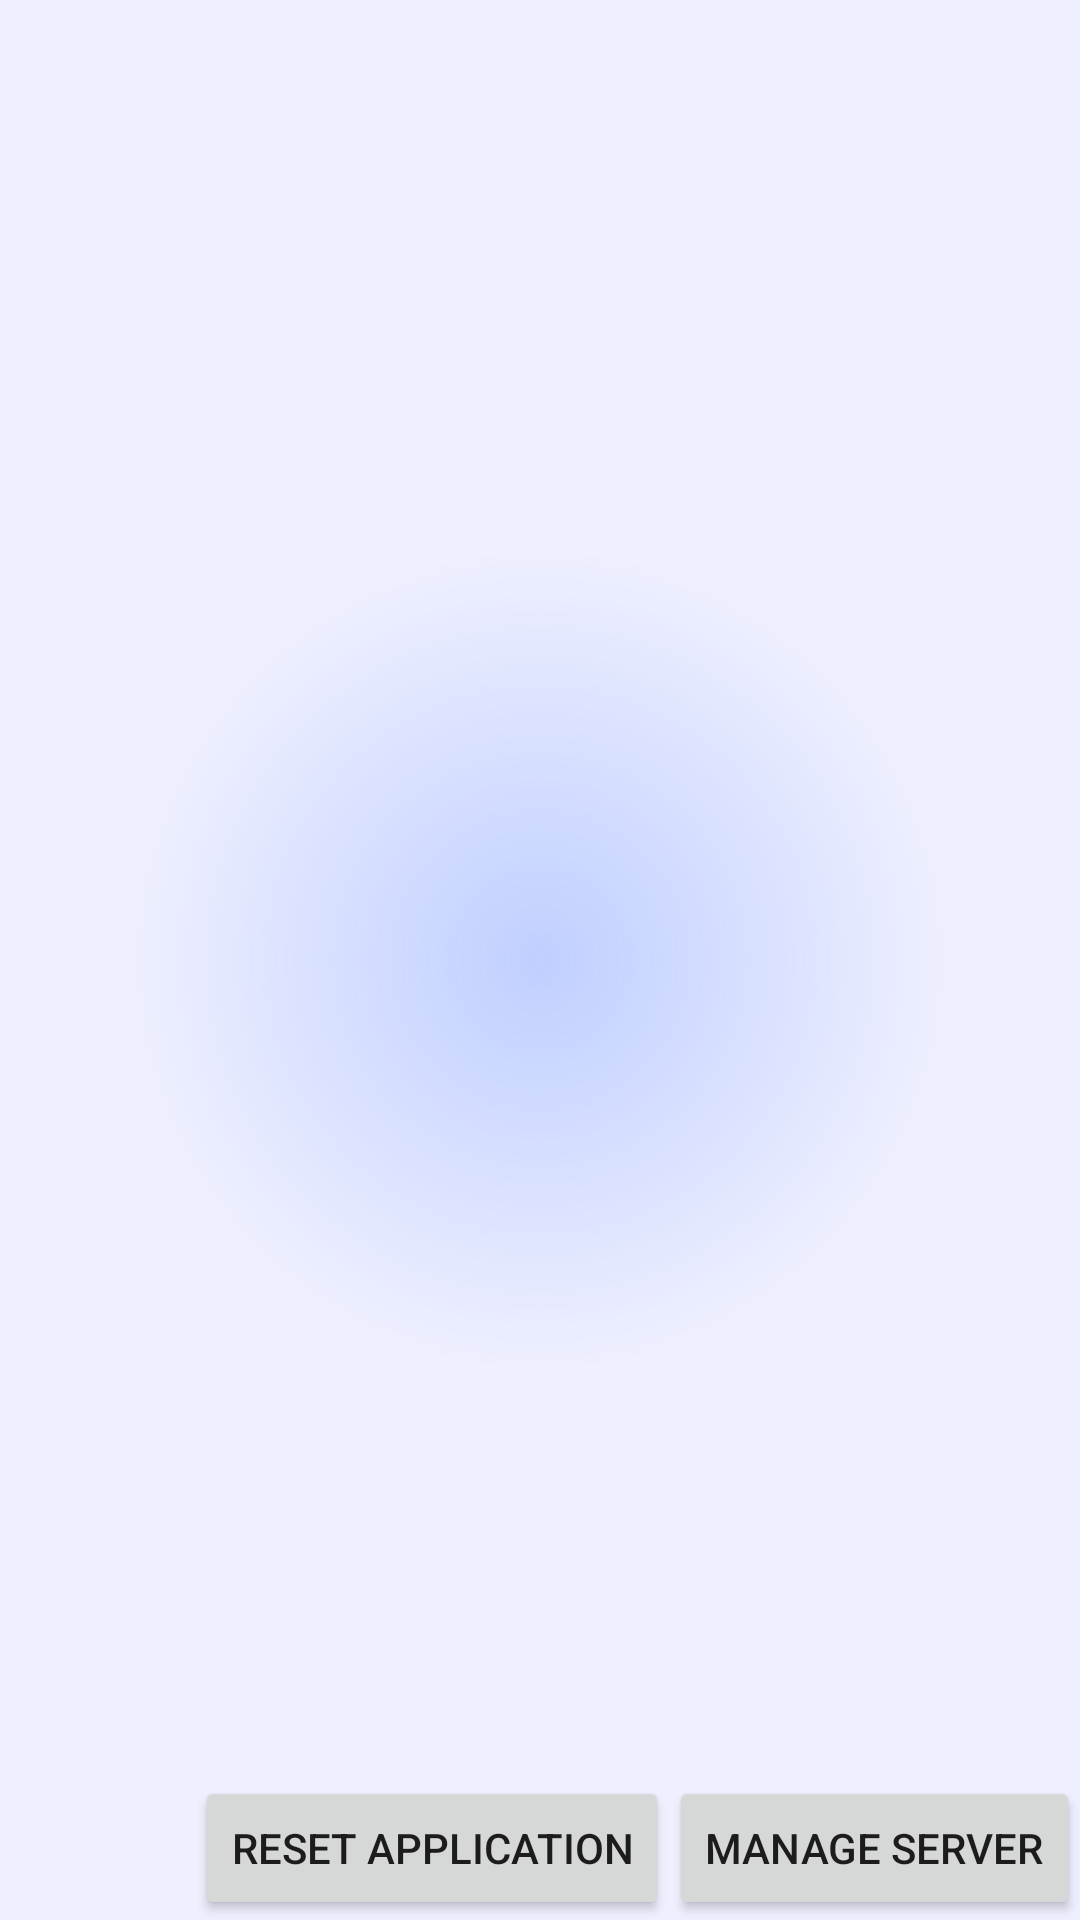

Produce the Android XML layout that renders to this screen, including the resource entries it uses.
<!-- AndroidManifest.xml: fallback theme Theme.MaterialComponents.DayNight.NoActionBar -->
<!-- res/layout/main.xml -->
<?xml version="1.0" encoding="utf-8"?>
<LinearLayout xmlns:android="http://schemas.android.com/apk/res/android"
    android:layout_width="fill_parent"
    android:layout_height="fill_parent"
    android:gravity="right"
    android:orientation="vertical" 
    android:background="@drawable/radialback" >

    <ListView
        android:id="@+id/lstCategories"
        android:layout_width="match_parent"
        android:layout_height="match_parent"
        android:layout_weight="0.01"
        android:cacheColorHint="#00000000" >
    </ListView>

    <LinearLayout
        android:layout_width="match_parent"
        android:layout_height="wrap_content"
        android:layout_weight="0.00"
        android:gravity="right" >

        <Button
            android:id="@+id/btnReset"
            android:layout_width="wrap_content"
            android:layout_height="wrap_content"
            android:text="Reset Application"
            android:onClick="onResetClicked" />
        
        <Button
            android:id="@+id/btnManageServer"
            android:layout_width="wrap_content"
            android:layout_height="wrap_content"
            android:text="Manage Server"
            android:onClick="onManageServerClicked" />
        
    </LinearLayout>

</LinearLayout>
<!-- resources referenced by this layout -->
<resources>
  <!-- drawable radialback (drawable) -->
  <?xml version="1.0" encoding="utf-8"?>
  <shape xmlns:android="http://schemas.android.com/apk/res/android" android:shape="rectangle">
  <gradient
      android:startColor="#420B45FF"
      android:endColor="#100414FF"
      android:gradientRadius="420"
      android:type="radial"/>
  </shape>
</resources>
